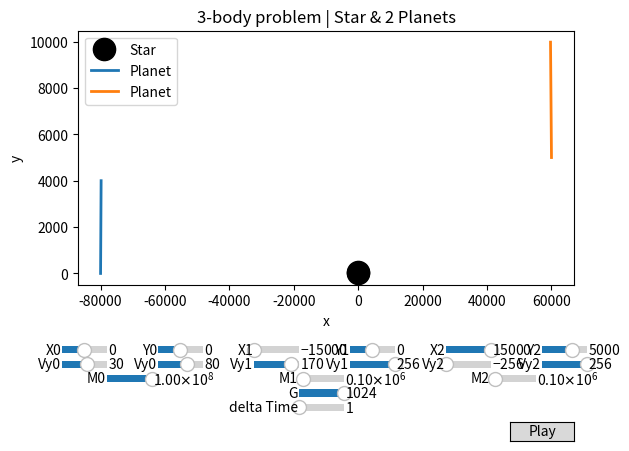

The matplotlib source for this figure:
import matplotlib.pyplot as plt
import numpy as np
import math
from matplotlib.widgets import Button, Slider
from matplotlib.animation import FuncAnimation

global x
global y
global m
global r
global v

global delta

delta = 1
acc = 1

size = 500000

# G = .000000000066743
G = 1024

x = np.array([[0.],[-80000.],[60000.]])
y = np.array([[0.],[0.],[5000.]])
m = np.array([1000000000,100000,100000])
r = np.array([32,16,16])

v = np.array([[30.,80.],[10.,4000.],[-20.,5000.]])

running = True

def normalVecTowards(start, end):
    dx=end[0]-start[0]
    dy=end[1]-start[1]
    magnitude = math.sqrt(dx*dx+dy*dy)
    return np.array([dx/magnitude, dy/magnitude])

def EulersMethod():
    global x
    global y
    TEMP = G*m[0]*m[1]/(pow(x[0][-1]-x[1][-1],2) + pow(y[0][-1]-y[1][-1],2))
    
    vec = normalVecTowards([x[0][-1],y[0][-1]],[x[1][-1],y[1][-1]])
    v[0][0] += (TEMP/m[0]*delta)*vec[0]
    v[0][1] += (TEMP/m[0]*delta)*vec[1]
    vec = normalVecTowards([x[1][-1],y[1][-1]],[x[0][-1],y[0][-1]])
    v[1][0] += (TEMP/m[1]*delta)*vec[0]
    v[1][1] += (TEMP/m[1]*delta)*vec[1]
    
    TEMP = G*m[0]*m[2]/(pow(x[0][-1]-x[2][-1],2) + pow(y[0][-1]-y[2][-1],2))
    vec = normalVecTowards([x[0][-1],y[0][-1]],[x[2][-1],y[2][-1]])
    v[0][0] += (TEMP/m[0]*delta)*vec[0]
    v[0][1] += (TEMP/m[0]*delta)*vec[1]
    vec = normalVecTowards([x[2][-1],y[2][-1]],[x[0][-1],y[0][-1]])
    v[2][0] += (TEMP/m[2]*delta)*vec[0]
    v[2][1] += (TEMP/m[2]*delta)*vec[1]
    
    TEMP = G*m[1]*m[2]/(pow(x[1][-1]-x[2][-1],2) + pow(y[1][-1]-y[2][-1],2))
    vec = normalVecTowards([x[1][-1],y[1][-1]],[x[2][-1],y[2][-1]])
    v[1][0] += (TEMP/m[1]*delta)*vec[0]
    v[1][1] += (TEMP/m[1]*delta)*vec[1]
    vec = normalVecTowards([x[2][-1],y[2][-1]],[x[1][-1],y[1][-1]])
    v[2][0] += (TEMP/m[2]*delta)*vec[0]
    v[2][1] += (TEMP/m[2]*delta)*vec[1]

    x = [np.append(x[0],[x[0][-1]+v[0][0]*acc]), np.append(x[1],x[1][-1]+v[1][0]*acc), np.append(x[2],x[2][-1]+v[2][0]*acc)]
    
    
    y = [np.append(y[0],y[0][-1]+v[0][1]*acc), np.append(y[1],y[1][-1]+v[1][1]*acc), np.append(y[2],y[2][-1]+v[2][1]*acc)]

EulersMethod()


def init():
    ax.set_xlim(x[0][0]-size, x[0][0]+size)
    ax.set_ylim(y[0][0]-size, y[0][0]+size)

    return plot0,
    

global ax
fig, ax = plt.subplots()
global plot0
global plot1
global plot2
plot0, = ax.plot(x[0], y[0], 'ro')
plot0.set_color("black")
plot0.set_markersize(16)
plot1, = ax.plot(x[1], y[1], lw=2)
plot2, = ax.plot(x[2], y[2], lw=2)
ax.set_xlabel('x')
ax.set_ylabel('y')
ax.set_title("3-body problem | Star & 2 Planets")
ax.legend(['Star', 'Planet', 'Planet'])

axX0 = fig.add_axes([0.1, 0.2, .07, 0.03])
x0 = Slider(
    ax=axX0,
    label='X0',
    valmin=-15000,
    valmax=15000,
    valinit=x[0][0],
)
axX1 = fig.add_axes([0.4, 0.2, .07, 0.03])
x1 = Slider(
    ax=axX1,
    label='X1',
    valmin=-15000,
    valmax=15000,
    valinit=x[1][0],
)
axX2 = fig.add_axes([0.7, 0.2, .07, 0.03])
x2 = Slider(
    ax=axX2,
    label='X2',
    valmin=-15000,
    valmax=15000,
    valinit=x[2][0],
)

axY0 = fig.add_axes([0.25, 0.2, .07, 0.03])
y0 = Slider(
    ax=axY0,
    label='Y0',
    valmin=-15000,
    valmax=15000,
    valinit=y[0][0],
)
axY1 = fig.add_axes([0.55, 0.2, .07, 0.03])
y1 = Slider(
    ax=axY1,
    label='Y1',
    valmin=-15000,
    valmax=15000,
    valinit=y[1][0],
)
axY2 = fig.add_axes([0.85, 0.2, .07, 0.03])
y2 = Slider(
    ax=axY2,
    label='Y2',
    valmin=-15000,
    valmax=15000,
    valinit=y[2][0],
)


axXV0 = fig.add_axes([0.1, 0.17, .07, 0.03])
Vx0 = Slider(
    ax=axXV0,
    label='Vy0',
    valmin=-256,
    valmax=256,
    valinit=v[0][0],
)
axXV1 = fig.add_axes([0.4, 0.17, .07, 0.03])
Vx1 = Slider(
    ax=axXV1,
    label='Vy1',
    valmin=-256,
    valmax=256,
    valinit=v[1][0],
)
axXV2 = fig.add_axes([0.7, 0.17, .07, 0.03])
Vx2 = Slider(
    ax=axXV2,
    label='Vy2',
    valmin=-256,
    valmax=256,
    valinit=v[2][0],
)

axYV0 = fig.add_axes([0.25, 0.17, .07, 0.03])
Vy0 = Slider(
    ax=axYV0,
    label='Vy0',
    valmin=-256,
    valmax=256,
    valinit=v[0][1],
)
axYV1 = fig.add_axes([0.55, 0.17, .07, 0.03])
Vy1 = Slider(
    ax=axYV1,
    label='Vy1',
    valmin=-256,
    valmax=256,
    valinit=v[1][1],
)
axYV2 = fig.add_axes([0.85, 0.17, .07, 0.03])
Vy2 = Slider(
    ax=axYV2,
    label='Vy2',
    valmin=-256,
    valmax=256,
    valinit=v[2][1],
)


axM0 = fig.add_axes([0.17, 0.14, .07, 0.03])
M0 = Slider(
    ax=axM0,
    label='M0',
    valmin=1000000,
    valmax=100000000,
    valinit=m[0],
)
axM1 = fig.add_axes([0.47, 0.14, .07, 0.03])
M1 = Slider(
    ax=axM1,
    label='M1',
    valmin=10000,
    valmax=1000000,
    valinit=m[1],
)
axM2 = fig.add_axes([0.77, 0.14, .07, 0.03])
M2 = Slider(
    ax=axM2,
    label='M2',
    valmin=10000,
    valmax=1000000,
    valinit=m[2],
)


axG = fig.add_axes([0.47, 0.11, .07, 0.03])
GS = Slider(
    ax=axG,
    label='G',
    valmin=0,
    valmax=1024,
    valinit=G,
)
axDT = fig.add_axes([0.47, 0.08, .07, 0.03])
DT = Slider(
    ax=axDT,
    label='delta Time',
    valmin=0,
    valmax=1024,
    valinit=delta,
)

fig.subplots_adjust(bottom=0.35)


def update(i):
    if not running: return
    for i in range(16):
        global x
        global y
        EulersMethod()
        plot0.set_data(x[0],y[0])
        plot1.set_data(x[1],y[1])
        plot2.set_data(x[2],y[2])


        ax.set_xlim(x[0][-1]-size, x[0][-1]+size)
        ax.set_ylim(y[0][-1]-size, y[0][-1]+size)
        return plot0,
    


def updateVal(val):
    global x
    global y
    global m
    global v

    global delta
    global running
    running = False
    delta = DT.val

    # G = .000000000066743
    G = GS.val

    x = np.array([[x0.val],[x1.val],[x2.val]])
    y = np.array([[y0.val],[y1.val],[y2.val]])
    m = np.array([M0.val,M1.val,M2.val])

    v = np.array([[Vx0.val,Vy0.val],[Vx1.val,Vy1.val],[Vx2.val,Vy2.val]])
    
    fig.canvas.draw_idle()

x0.on_changed(updateVal)
x1.on_changed(updateVal)
x2.on_changed(updateVal)
y0.on_changed(updateVal)
y1.on_changed(updateVal)
y2.on_changed(updateVal)

Vx0.on_changed(updateVal)
Vx1.on_changed(updateVal)
Vx2.on_changed(updateVal)
Vy0.on_changed(updateVal)
Vy1.on_changed(updateVal)
Vy2.on_changed(updateVal)

M0.on_changed(updateVal)
M1.on_changed(updateVal)
M2.on_changed(updateVal)

GS.on_changed(updateVal)
DT.on_changed(updateVal)

# Play Button
playax = fig.add_axes([0.8, 0.025, 0.1, 0.04])
button = Button(playax, 'Play', hovercolor='0.975')


def play(event):
    global x
    global y
    global m
    global v

    global delta
    global running
    running = True
    delta = DT.val

    # G = .000000000066743
    G = GS.val

    x = np.array([[x0.val],[x1.val],[x2.val]])
    y = np.array([[y0.val],[y1.val],[y2.val]])
    m = np.array([M0.val,M1.val,M2.val])

    v = np.array([[Vx0.val,Vy0.val],[Vx1.val,Vy1.val],[Vx2.val,Vy2.val]])
button.on_clicked(play)


ani = FuncAnimation(fig, update, frames=np.linspace(0, 2*np.pi, 128), init_func=init, blit=False)

plt.show()
